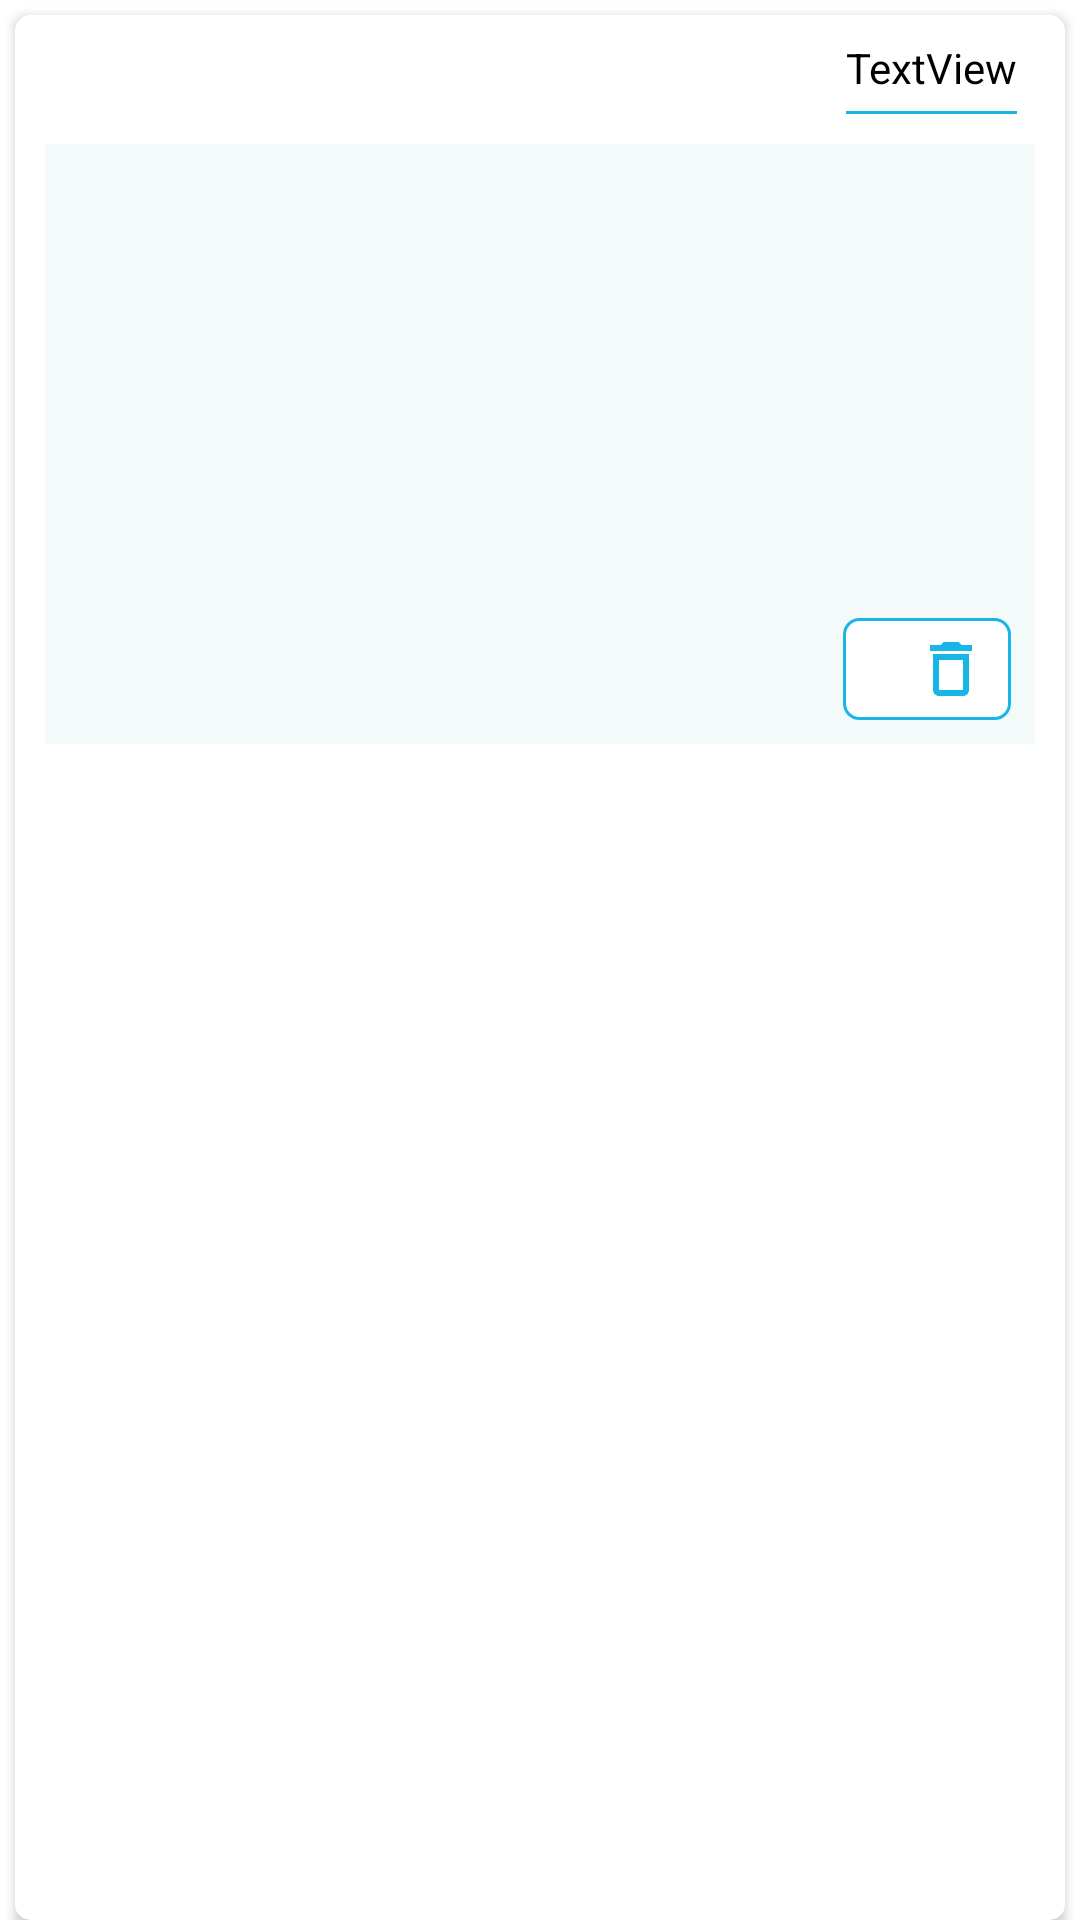

This screen was rendered from an Android layout file. Write that file and the resources it references.
<!-- AndroidManifest.xml: application theme AppTheme.NoActionBar -->
<!-- res/layout/select_image_frag_item.xml -->
<?xml version="1.0" encoding="utf-8"?>
<LinearLayout xmlns:android="http://schemas.android.com/apk/res/android"
    xmlns:app="http://schemas.android.com/apk/res-auto"
    xmlns:tools="http://schemas.android.com/tools"
    android:layout_width="match_parent"
    android:layout_height="wrap_content">

    <androidx.cardview.widget.CardView
        android:layout_width="match_parent"
        android:layout_height="match_parent"
        android:layout_marginStart="5dp"
        android:layout_marginTop="5dp"
        android:layout_marginEnd="5dp"
        app:cardBackgroundColor="@color/white"
        app:cardCornerRadius="5dp">

        <androidx.constraintlayout.widget.ConstraintLayout
            android:layout_width="match_parent"
            android:layout_height="wrap_content">

            <TextView
                android:id="@+id/tvTitle"
                android:layout_width="wrap_content"
                android:layout_height="wrap_content"
                android:layout_marginTop="8dp"
                android:layout_marginEnd="16dp"
                android:text="TextView"
                android:textColor="@color/black"
                app:layout_constraintEnd_toEndOf="parent"
                app:layout_constraintHorizontal_bias="1.0"
                app:layout_constraintStart_toEndOf="@+id/inDrag"
                app:layout_constraintTop_toTopOf="parent" />

            <ImageView
                android:id="@+id/imageView"
                android:layout_width="0dp"
                android:layout_height="200dp"
                android:layout_margin="10dp"
                android:background="@color/grey"
                android:scaleType="centerCrop"
                app:layout_constraintBottom_toBottomOf="parent"
                app:layout_constraintEnd_toEndOf="parent"
                app:layout_constraintHorizontal_bias="0.578"
                app:layout_constraintStart_toStartOf="parent"
                app:layout_constraintTop_toBottomOf="@+id/linearLayout"
                tools:srcCompat="@tools:sample/backgrounds/scenic" />

            <ImageButton
                android:id="@+id/inDrag"
                android:layout_width="wrap_content"
                android:layout_height="wrap_content"
                android:layout_marginStart="8dp"
                android:layout_marginTop="8dp"
                android:background="@android:color/transparent"
                app:layout_constraintStart_toStartOf="parent"
                app:layout_constraintTop_toTopOf="parent"
                app:srcCompat="@drawable/ic_drag" />

            <LinearLayout
                android:layout_width="0dp"
                android:layout_height="match_parent"
                android:layout_marginEnd="8dp"
                android:layout_marginBottom="8dp"
                android:background="@drawable/edit_image_bg"
                android:gravity="center"
                android:orientation="horizontal"
                app:layout_constraintBottom_toBottomOf="@+id/imageView"
                app:layout_constraintEnd_toEndOf="@+id/imageView">

                <ImageButton
                    android:id="@+id/imEditImage"
                    android:layout_width="wrap_content"
                    android:layout_height="wrap_content"
                    android:layout_marginStart="8dp"
                    android:layout_marginEnd="16dp"
                    android:background="@android:color/transparent"
                    app:srcCompat="@drawable/ic_edit" />

                <ImageButton
                    android:id="@+id/imDelete"
                    android:layout_width="wrap_content"
                    android:layout_height="wrap_content"
                    android:layout_marginTop="5dp"
                    android:layout_marginEnd="8dp"
                    android:layout_marginBottom="5dp"
                    android:background="@android:color/transparent"
                    app:srcCompat="@drawable/ic_delete_image" />
            </LinearLayout>

            <ProgressBar
                android:id="@+id/pBar"
                style="?android:attr/progressBarStyle"
                android:layout_width="wrap_content"
                android:layout_height="wrap_content"
                android:visibility="gone"
                app:layout_constraintBottom_toBottomOf="@+id/imageView"
                app:layout_constraintEnd_toEndOf="parent"
                app:layout_constraintStart_toStartOf="parent"
                app:layout_constraintTop_toTopOf="@+id/imageView" />

            <LinearLayout
                android:id="@+id/linearLayout"
                android:layout_width="0dp"
                android:layout_height="1dp"
                android:layout_marginTop="5dp"
                android:background="@color/blue"
                android:orientation="horizontal"
                app:layout_constraintEnd_toEndOf="@+id/tvTitle"
                app:layout_constraintHorizontal_bias="0.0"
                app:layout_constraintStart_toStartOf="@+id/tvTitle"
                app:layout_constraintTop_toBottomOf="@+id/tvTitle"></LinearLayout>

        </androidx.constraintlayout.widget.ConstraintLayout>
    </androidx.cardview.widget.CardView>

</LinearLayout>
<!-- resources referenced by this layout -->
<resources>
  <color name="black">#FF000000</color>
  <color name="blue">#17B6E6</color>
  <color name="grey">#F4FAFA</color>
  <color name="white">#FFFFFFFF</color>
  <!-- drawable edit_image_bg (drawable) -->
  <?xml version="1.0" encoding="utf-8"?>
  <shape xmlns:android="http://schemas.android.com/apk/res/android" android:shape="rectangle">
      <corners android:radius="5dp"/>
      <solid android:color="@color/white"/>
      <stroke android:color="@color/blue" android:width="1dp"/>
  
  
  </shape>
  <!-- drawable ic_delete_image (drawable) -->
  <vector android:height="24dp" android:tint="@color/blue"
      android:viewportHeight="24" android:viewportWidth="24"
      android:width="24dp" xmlns:android="http://schemas.android.com/apk/res/android">
      <path android:fillColor="@android:color/white" android:pathData="M6,19c0,1.1 0.9,2 2,2h8c1.1,0 2,-0.9 2,-2L18,7L6,7v12zM8,9h8v10L8,19L8,9zM15.5,4l-1,-1h-5l-1,1L5,4v2h14L19,4z"/>
  </vector>
  <style name="AppTheme.NoActionBar" parent="Theme.MaterialComponents.DayNight.DarkActionBar">
          
          <item name="colorPrimary">@color/blue_toolbar2</item>
          <item name="colorPrimaryVariant">@color/blue_toolbar2</item>
          <item name="colorOnPrimary">@color/white</item>
          <item name="windowActionBar">false</item>
          <item name="windowNoTitle">true</item>
          <item name="android:windowFullscreen">true</item>
      </style>
  <color name="blue_toolbar2">#327CBD</color>
</resources>
